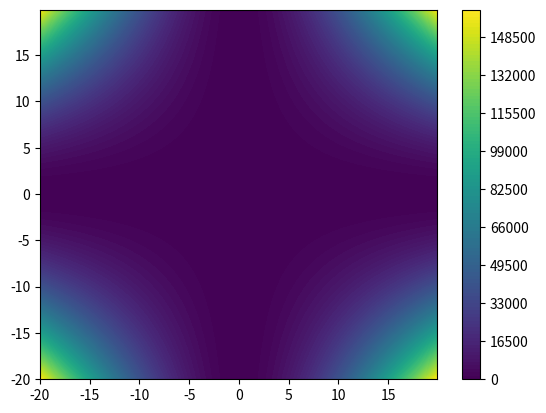

Write Python code to recreate this figure.
import numpy as np
import matplotlib.pyplot as plot

dx = 0.1
dy = 0.1

axisSize = 20

xPoints = np.arange( -axisSize, axisSize, dx )

yPoints = np.arange( -axisSize, axisSize, dy );

X, Y = np.meshgrid( xPoints, yPoints );

intPoints = X**2 * Y**2

plot.figure( 69 );

plot.colorbar( plot.contourf( xPoints, yPoints, intPoints, 150 ) )
#plot.plot( xPoints, intPoints, "bx" );

plot.show();